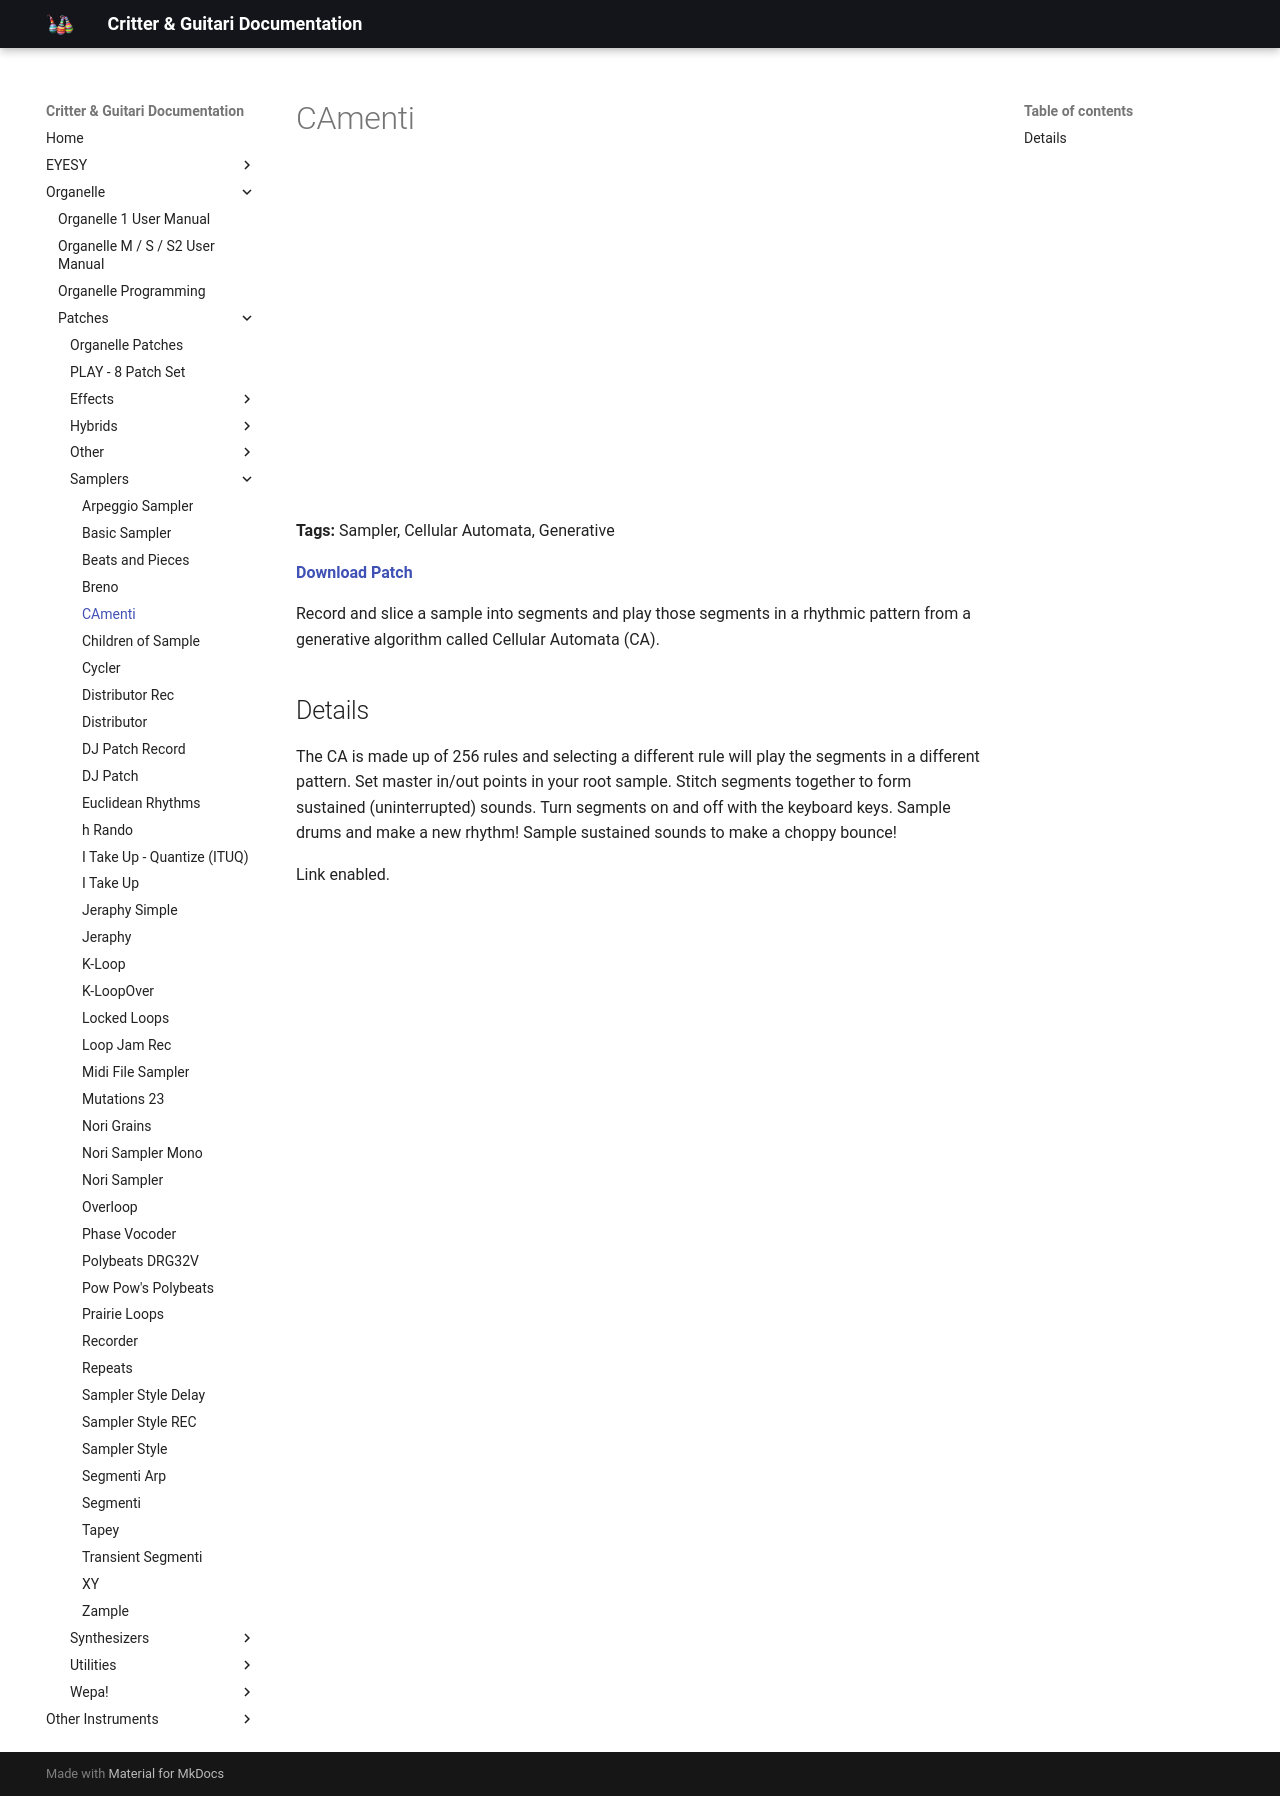

repository: critterandguitari/cg-docs · page: Organelle/patches/Samplers/camenti/index.html · generator: mkdocs

---
title: CAmenti
date: 2018-11-09
tags:
  - Sampler
  - Cellular Automata
  - Generative
---


# CAmenti


<div class="video-embed"><iframe width="560" height="315" src="https://www.youtube.com/embed/Bif1fWQFRRQ" title="YouTube video player" frameborder="0" allow="accelerometer; autoplay; clipboard-write; encrypted-media; gyroscope; picture-in-picture" allowfullscreen></iframe></div>

**Tags:** Sampler, Cellular Automata, Generative

**[Download Patch](https://patchstorage.com/wp-content/uploads/2018/11/CAmenti.zip)**

Record and slice a sample into segments and play those segments in a rhythmic pattern from a generative algorithm called Cellular Automata (CA).

## Details

The CA is made up of 256 rules and selecting a different rule will play the segments in a different pattern. Set master in/out points in your root sample. Stitch segments together to form sustained (uninterrupted) sounds. Turn segments on and off with the keyboard keys. Sample drums and make a new rhythm! Sample sustained sounds to make a choppy bounce!

Link enabled.
